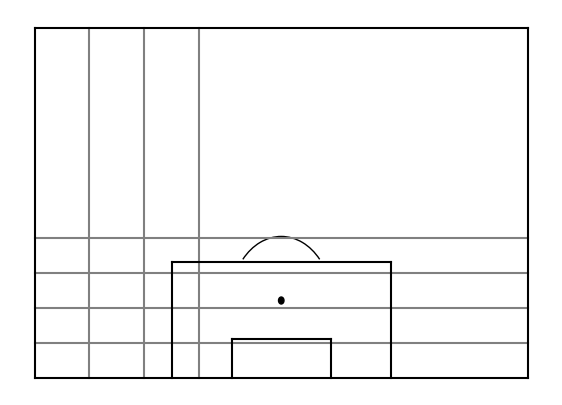

Reproduce this figure in Python.
import pandas as pd
import numpy as np
import matplotlib.pyplot as plt
from matplotlib.patches import Arc


# Create figure
fig=plt.figure()
fig.set_size_inches(7, 5)
ax=fig.add_subplot(1,1,1)

# Squares
#plt.plot([5,5], [0,50], color="grey")
plt.plot([10,10], [0,50], color="grey")
#plt.plot([15,15], [0,50], color="grey")
plt.plot([20,20], [0,50], color="grey")
#plt.plot([25,25], [0,50], color="grey")
plt.plot([30,30], [0,50], color="grey")

plt.plot([0,90], [5,5], color="grey")
plt.plot([0,90], [10,10], color="grey")
plt.plot([0,90], [15,15], color="grey")
plt.plot([0,90], [20,20], color="grey")

# Pitch Outline & Centre Line
plt.plot([0,0],[0,50], color="black")
plt.plot([0,90],[50,50], color="black")
plt.plot([90,90],[50,0], color="black")
plt.plot([90,0],[0,0], color="black")

# Penalty Area
plt.plot([65,25],[16.5,16.5], color="black")
plt.plot([25,25],[0,16.5], color="black")
plt.plot([65,65],[16.5,0], color="black")

# 6-yard Box
plt.plot([54,36],[5.5,5.5], color="black")
plt.plot([36,36],[0,5.5], color="black")
plt.plot([54,54],[5.5,0], color="black")

# Penalty Spot
PenSpot = plt.Circle((45,11),0.5,color="black")
ax.add_patch(PenSpot)

# Penalty Arc
Arc = Arc((45,11),height=18.3,width=18.3,angle=90,theta1=310,theta2=50,color="black")
ax.add_patch(Arc)




# #Left Penalty Area
# plt.plot([16.5,16.5],[65,25],color="black")
# plt.plot([0,16.5],[65,65],color="black")
# plt.plot([16.5,0],[25,25],color="black")

# #Right Penalty Area
# plt.plot([130,113.5],[65,65],color="black")
# plt.plot([113.5,113.5],[65,25],color="black")
# plt.plot([113.5,130],[25,25],color="black")

# #Left 6-yard Box
# plt.plot([0,5.5],[54,54],color="black")
# plt.plot([5.5,5.5],[54,36],color="black")
# plt.plot([5.5,0.5],[36,36],color="black")

# #Right 6-yard Box
# plt.plot([130,124.5],[54,54],color="black")
# plt.plot([124.5,124.5],[54,36],color="black")
# plt.plot([124.5,130],[36,36],color="black")

# #Prepare Circles
# centreCircle = plt.Circle((65,45),9.15,color="black",fill=False)
# centreSpot = plt.Circle((65,45),0.8,color="black")
# leftPenSpot = plt.Circle((11,45),0.8,color="black")
# rightPenSpot = plt.Circle((119,45),0.8,color="black")

# #Draw Circles
# ax.add_patch(centreCircle)
# ax.add_patch(centreSpot)
# ax.add_patch(leftPenSpot)
# ax.add_patch(rightPenSpot)

# #Prepare Arcs
# leftArc = Arc((11,45),height=18.3,width=18.3,angle=0,theta1=310,theta2=50,color="black")
# rightArc = Arc((119,45),height=18.3,width=18.3,angle=0,theta1=130,theta2=230,color="black")

# #Draw Arcs
# ax.add_patch(leftArc)
# ax.add_patch(rightArc)

#Tidy Axes
plt.axis('off')

#Display Pitch
plt.show()